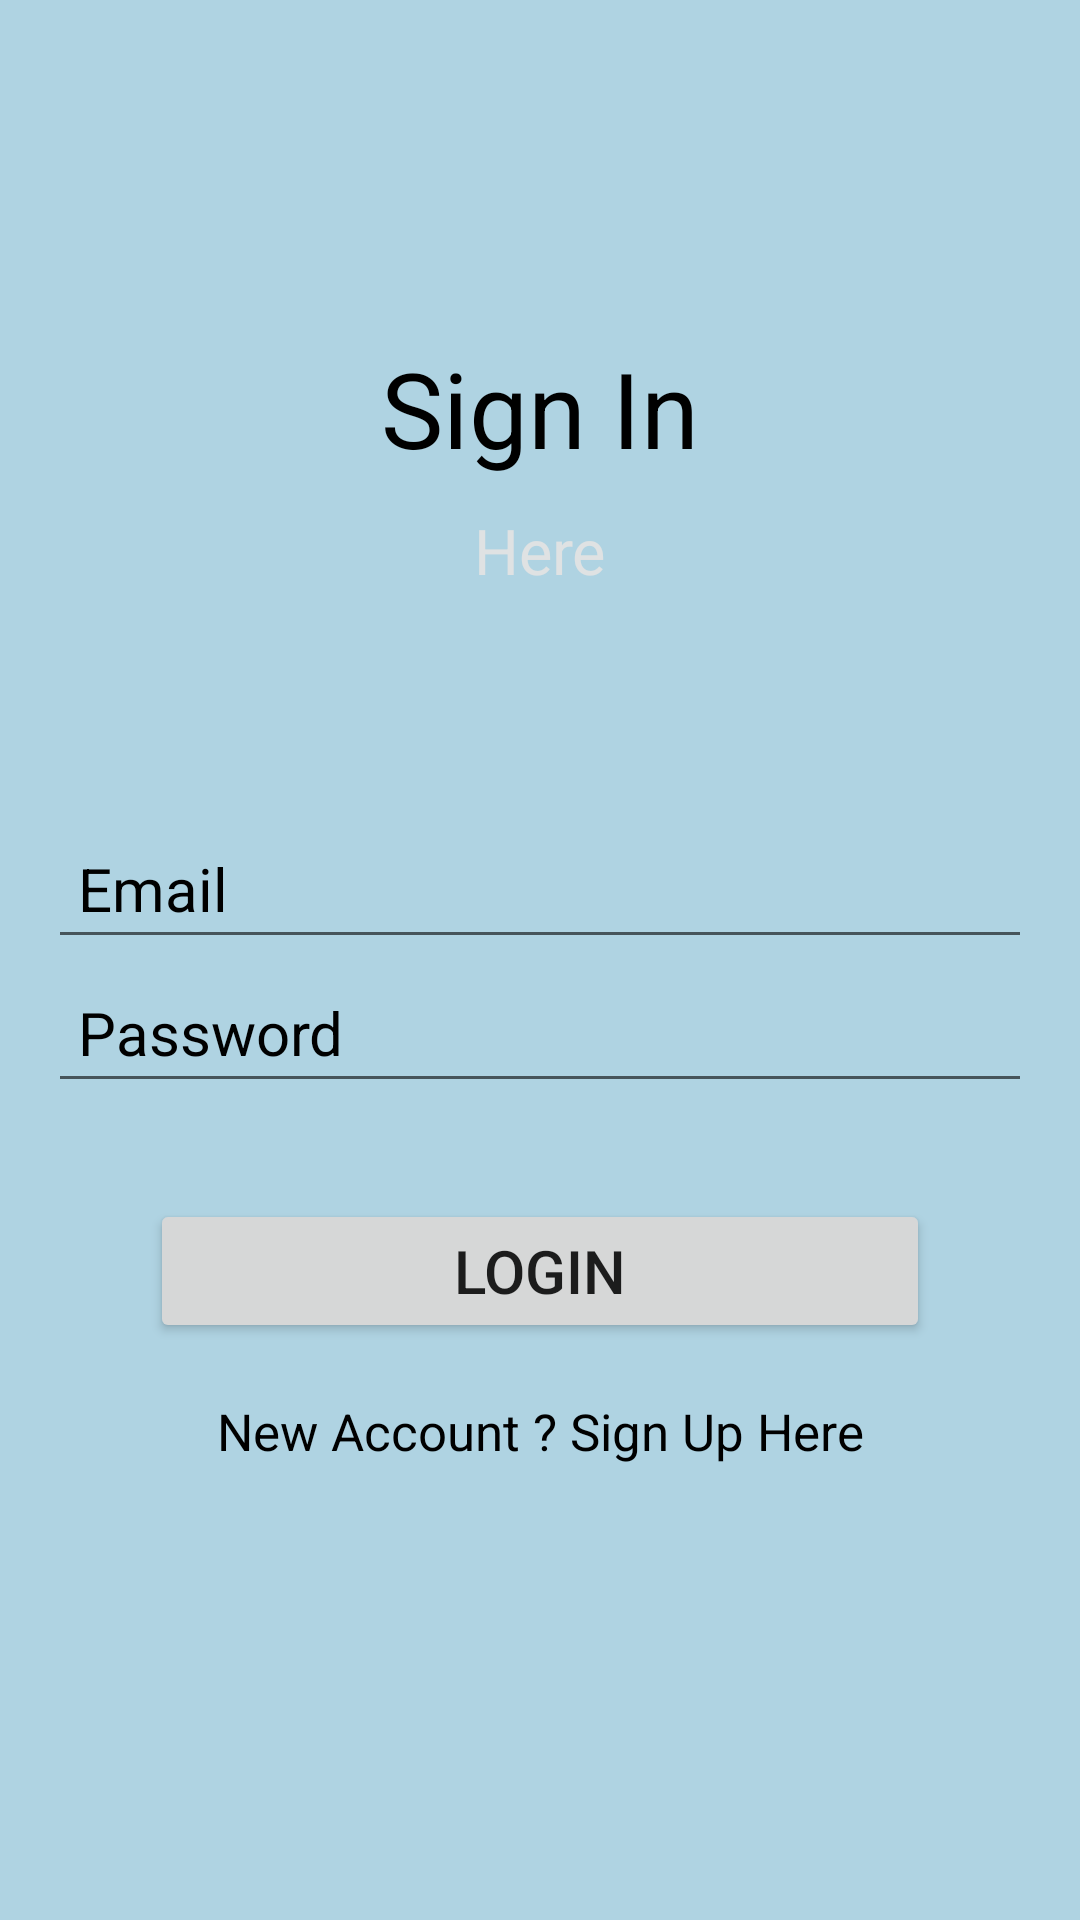

This screen was rendered from an Android layout file. Write that file and the resources it references.
<!-- AndroidManifest.xml: application theme Theme.TODOAPP -->
<!-- res/layout/activity_login.xml -->
<?xml version="1.0" encoding="utf-8"?>
<androidx.constraintlayout.widget.ConstraintLayout xmlns:android="http://schemas.android.com/apk/res/android"
    xmlns:app="http://schemas.android.com/apk/res-auto"
    xmlns:tools="http://schemas.android.com/tools"
    android:layout_width="match_parent"
    android:layout_height="match_parent"
    android:background="#AFD3E2"
    tools:context=".Login">

    <TextView
        android:id="@+id/textView"
        android:layout_width="wrap_content"
        android:layout_height="wrap_content"
        android:text="Sign In"
        android:textColor="@color/black"
        android:textSize="35dp"
        app:layout_constraintBottom_toBottomOf="parent"
        app:layout_constraintEnd_toEndOf="parent"
        app:layout_constraintStart_toStartOf="parent"
        app:layout_constraintTop_toTopOf="parent"
        app:layout_constraintVertical_bias="0.19" />

    <TextView
        android:id="@+id/textView2"
        android:layout_width="wrap_content"
        android:layout_height="wrap_content"
        android:layout_marginTop="10dp"
        android:text="Here"
        android:textColor="#dfe2e3"
        android:textSize="21dp"
        app:layout_constraintEnd_toEndOf="parent"
        app:layout_constraintStart_toStartOf="parent"
        app:layout_constraintTop_toBottomOf="@+id/textView" />

    <EditText
        android:id="@+id/email"
        android:layout_width="0dp"
        android:layout_height="wrap_content"
        android:layout_marginStart="16dp"
        android:layout_marginEnd="16dp"
        android:ems="10"
        android:hint="Email"
        android:inputType="textEmailAddress"
        android:padding="10dp"
        android:textColor="#fff"
        android:textColorHint="@color/black"
        android:textSize="20sp"
        app:layout_constraintBottom_toBottomOf="parent"
        app:layout_constraintEnd_toEndOf="parent"
        app:layout_constraintStart_toStartOf="parent"
        app:layout_constraintTop_toBottomOf="@id/textView2"
        app:layout_constraintVertical_bias="0.19" />


    <EditText
        android:id="@+id/password"
        android:layout_width="0dp"
        android:layout_height="wrap_content"
        android:layout_marginStart="16dp"
        android:layout_marginTop="1dp"
        android:layout_marginEnd="16dp"
        android:ems="10"
        android:hint="Password"
        android:inputType="textEmailAddress"
        android:padding="10dp"
        android:textColor="#fff"
        android:textColorHint="@color/black"
        android:textSize="20sp"
        app:layout_constraintEnd_toEndOf="parent"
        app:layout_constraintStart_toStartOf="parent"
        app:layout_constraintTop_toBottomOf="@id/email" />

    <Button
        android:id="@+id/loginBtn"
        android:layout_width="match_parent"
        android:layout_height="wrap_content"
        android:layout_marginStart="50dp"
        android:layout_marginTop="32dp"
        android:layout_marginEnd="50dp"
        android:padding="10dp"
        android:text="Login"
        android:textSize="20sp"
        app:layout_constraintEnd_toEndOf="parent"
        app:layout_constraintStart_toStartOf="parent"
        app:layout_constraintTop_toBottomOf="@id/password" />

    <TextView
        android:id="@+id/loginSignupBtn"
        android:layout_width="wrap_content"
        android:layout_height="wrap_content"
        android:layout_marginTop="18dp"
        android:text="New Account ? Sign Up Here"
        android:textColor="@color/black"
        android:textSize="17dp"
        app:layout_constraintEnd_toEndOf="parent"
        app:layout_constraintStart_toStartOf="parent"
        app:layout_constraintTop_toBottomOf="@id/loginBtn" />

    <ProgressBar
        android:id="@+id/progressBar"
        style="?android:attr/progressBarStyle"
        android:layout_width="wrap_content"
        android:layout_height="wrap_content"
        android:visibility="invisible"
        app:layout_constraintBottom_toBottomOf="parent"
        app:layout_constraintEnd_toEndOf="parent"
        app:layout_constraintStart_toStartOf="parent"
        app:layout_constraintTop_toBottomOf="@id/loginSignupBtn"
        app:layout_constraintVertical_bias="0.39" />


</androidx.constraintlayout.widget.ConstraintLayout>
<!-- resources referenced by this layout -->
<resources>
  <style name="Theme.TODOAPP" parent="Theme.MaterialComponents.DayNight.DarkActionBar">
          
          <item name="colorPrimary">@color/purple_500</item>
          <item name="colorPrimaryVariant">@color/purple_700</item>
          <item name="colorOnPrimary">@color/white</item>
          
          <item name="colorSecondary">@color/teal_200</item>
          <item name="colorSecondaryVariant">@color/teal_700</item>
          <item name="colorOnSecondary">@color/black</item>
          
          <item name="android:statusBarColor">?attr/colorPrimaryVariant</item>
          
      </style>
  <!-- not gathered from this repository: default colours our renderer supplied (Android Studio template values) -->
  <color name="purple_500">#FF6200EE</color>
  <color name="purple_700">#FF3700B3</color>
  <color name="teal_200">#FF03DAC5</color>
  <color name="teal_700">#FF018786</color>
  <color name="black">#FF000000</color>
  <color name="white">#FFFFFFFF</color>
</resources>
